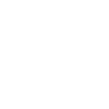
t = 0.00 s
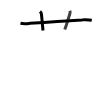
t = 2.75 s
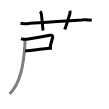
t = 5.50 s
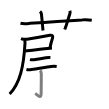
t = 8.50 s
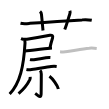
t = 11.25 s
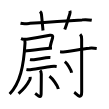
t = 14.00 s

The animated SVG that drew these frames (rendered in a browser with its animation timeline set to each time). Animation: 14 SMIL elements (animate=14); one cycle of 14.00 s.

<svg width="109px" height="109px" viewBox="0 0 px 109px" xmlns="http://www.w3.org/2000/svg" xmlns:xlink="http://www.w3.org/1999/xlink" xml:space="preserve" version="1.1"  baseProfile="full">
<path d="M20.5,23.27c3.11,0.69,6.18,0.36,9.38,0.1c13.52-1.1,37.12-2.75,52.25-3.49c3.23-0.3,6.43-0.17,9.62,0.4" style="fill:none;stroke:black;stroke-width:3;opacity:0">
  <animate attributeType="CSS" attributeName="opacity" from="0" to="1" begin="0s" dur="1s" repeatCount="0" fill="freeze" />
</path>
<path d="M39.99,11.5c0.94,0.81,1.42,1.76,1.47,2.87c0.81,7.67,1.28,13.66,1.55,16.13" style="fill:none;stroke:black;stroke-width:3;opacity:0">
  <animate attributeType="CSS" attributeName="opacity" from="0" to="1" begin="1s" dur="1s" repeatCount="0" fill="freeze" />
</path>
<path d="M69.89,10.75c0.33,0.92,0.27,2.11-0.1,3.24c-2.17,6.66-2.66,9.24-5.04,15.51" style="fill:none;stroke:black;stroke-width:3;opacity:0">
  <animate attributeType="CSS" attributeName="opacity" from="0" to="1" begin="2s" dur="1s" repeatCount="0" fill="freeze" />
</path>
<path d="M21,38.53c1.97,0.74,3.97,0.94,5.98,0.61c7.87-1.1,17.43-2.76,22.89-3.83c2.16-0.42,3.31,0.62,2.74,2.47c-0.68,2.17-1.97,6.61-2.59,9.77" style="fill:none;stroke:black;stroke-width:3;opacity:0">
  <animate attributeType="CSS" attributeName="opacity" from="0" to="1" begin="3s" dur="1s" repeatCount="0" fill="freeze" />
</path>
<path d="M25.12,51.1c3.4-0.16,15.44-1.84,22.36-2.68c2.1-0.26,3.73-0.43,4.5-0.47" style="fill:none;stroke:black;stroke-width:3;opacity:0">
  <animate attributeType="CSS" attributeName="opacity" from="0" to="1" begin="4s" dur="1s" repeatCount="0" fill="freeze" />
</path>
<path d="M24.3,39.9c0.7,0.7,0.79,1.9,0.72,3.08c-1.28,22.6-4.75,40.11-15.37,51.01" style="fill:none;stroke:black;stroke-width:3;opacity:0">
  <animate attributeType="CSS" attributeName="opacity" from="0" to="1" begin="5s" dur="1s" repeatCount="0" fill="freeze" />
</path>
<path d="M29.95,59.63c2.05,0.37,3.73,0.25,5.56-0.1c3.17-0.5,7.35-1.22,10.37-1.68c1.49-0.27,2.99-0.35,4.51-0.23" style="fill:none;stroke:black;stroke-width:3;opacity:0">
  <animate attributeType="CSS" attributeName="opacity" from="0" to="1" begin="6s" dur="1s" repeatCount="0" fill="freeze" />
</path>
<path d="M26.42,69.53c1.71,0.34,3.41,0.33,5.11-0.03c6.04-0.81,14.36-2.36,19.58-3.02c1.84-0.27,3.69-0.29,5.56-0.05" style="fill:none;stroke:black;stroke-width:3;opacity:0">
  <animate attributeType="CSS" attributeName="opacity" from="0" to="1" begin="7s" dur="1s" repeatCount="0" fill="freeze" />
</path>
<path d="M40.11,70.34c0.8,0.8,1.18,1.69,1.18,3.67c0,11.65-0.14,16.32-0.14,19.21c0,6.13-3.09,2.2-5.96,0.15" style="fill:none;stroke:black;stroke-width:3;opacity:0">
  <animate attributeType="CSS" attributeName="opacity" from="0" to="1" begin="8s" dur="1s" repeatCount="0" fill="freeze" />
</path>
<path d="M30.19,76.93c0.1,0.91-0.02,1.78-0.37,2.62c-1.8,3.64-4.68,8.41-11.27,13.98" style="fill:none;stroke:black;stroke-width:3;opacity:0">
  <animate attributeType="CSS" attributeName="opacity" from="0" to="1" begin="9s" dur="1s" repeatCount="0" fill="freeze" />
</path>
<path d="M49.46,76.27c3.08,2.29,8.12,9.17,8.89,12.74" style="fill:none;stroke:black;stroke-width:3;opacity:0">
  <animate attributeType="CSS" attributeName="opacity" from="0" to="1" begin="10s" dur="1s" repeatCount="0" fill="freeze" />
</path>
<path d="M60.06,51.75c2.5,0.32,4.97,0.25,7.43-0.19c6.77-0.97,14.56-2.6,21.77-3.34c2.48-0.32,4.97-0.07,7.46,0.24" style="fill:none;stroke:black;stroke-width:3;opacity:0">
  <animate attributeType="CSS" attributeName="opacity" from="0" to="1" begin="11s" dur="1s" repeatCount="0" fill="freeze" />
</path>
<path d="M80.17,34.28c1.09,1.09,1.47,2.21,1.47,4.6c0,16.09,0.05,49.64,0.05,53.2c0,8.63-5.79,1.28-7.47,0.18" style="fill:none;stroke:black;stroke-width:3;opacity:0">
  <animate attributeType="CSS" attributeName="opacity" from="0" to="1" begin="12s" dur="1s" repeatCount="0" fill="freeze" />
</path>
<path d="M64.85,61.62c2.39,1.96,6.18,8.04,6.78,11.09" style="fill:none;stroke:black;stroke-width:3;opacity:0">
  <animate attributeType="CSS" attributeName="opacity" from="0" to="1" begin="13s" dur="1s" repeatCount="0" fill="freeze" />
</path>
</svg>
